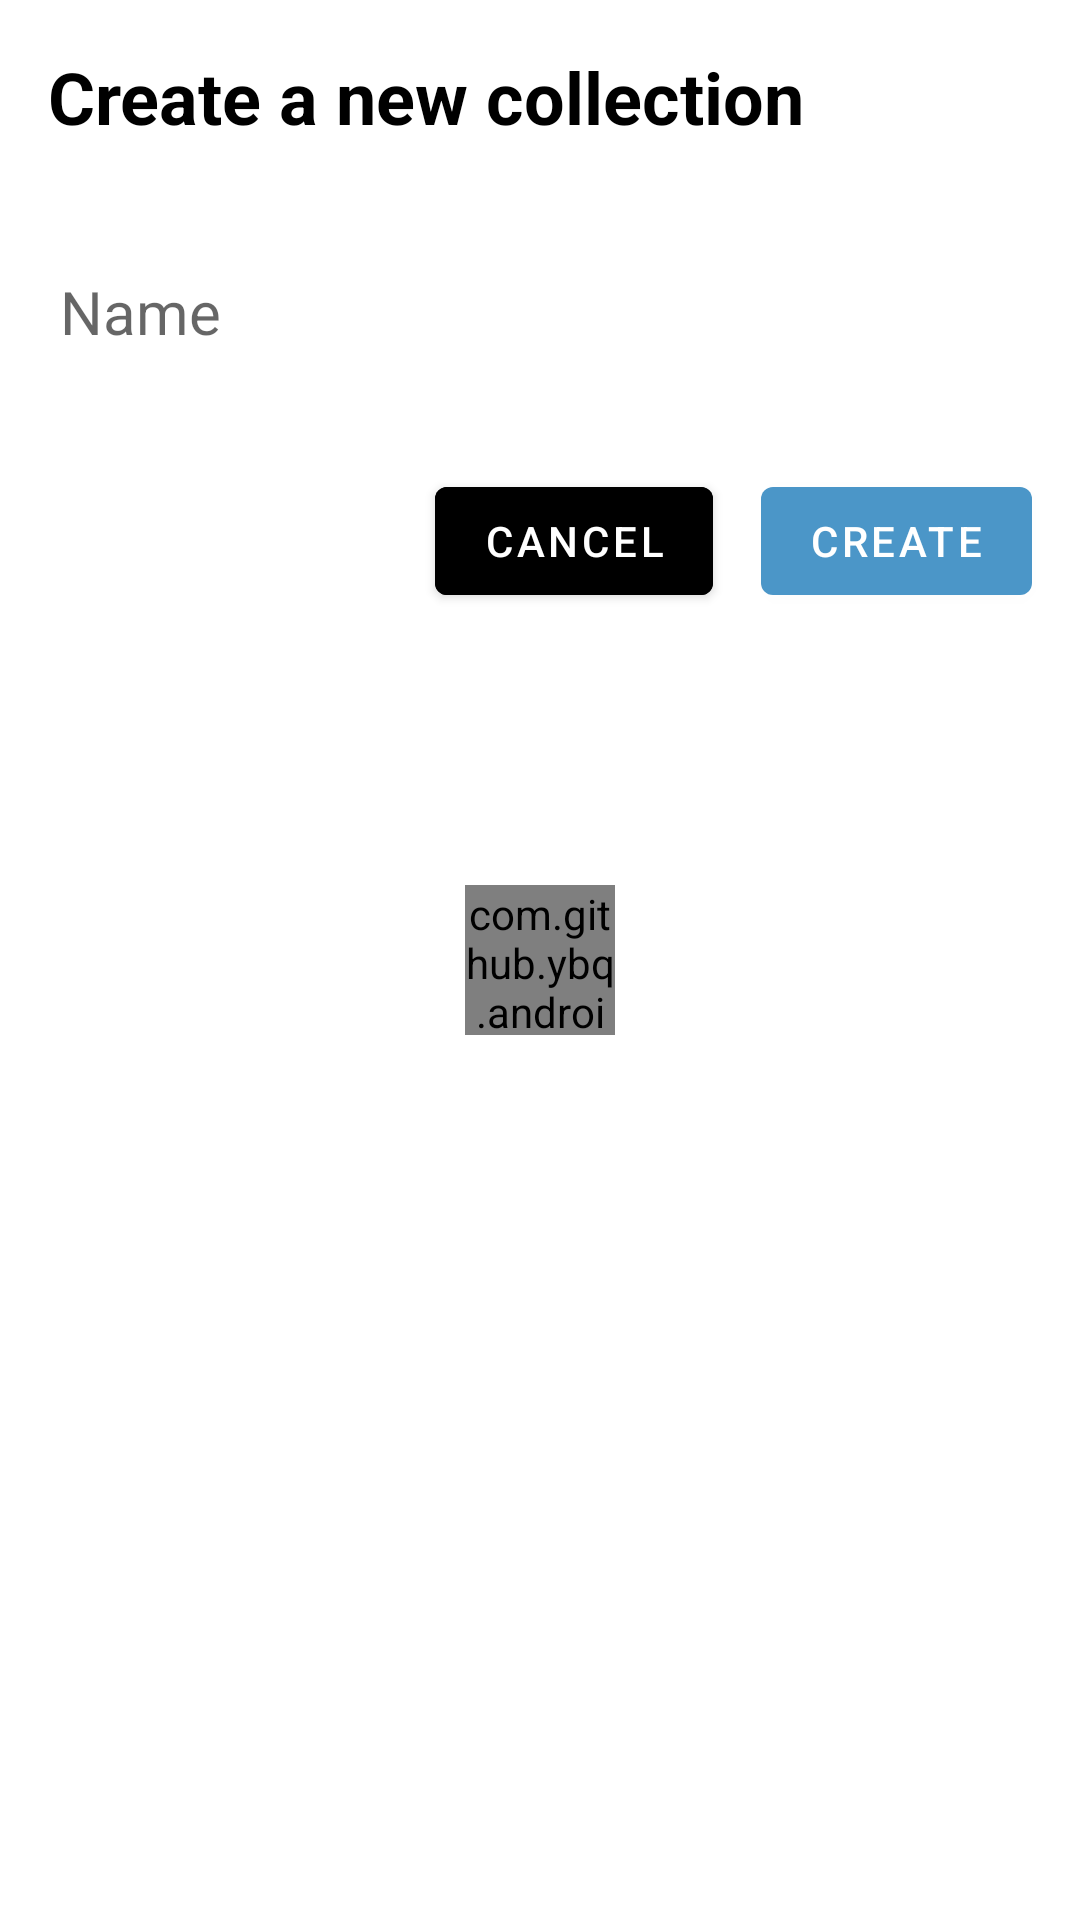

This screen was rendered from an Android layout file. Write that file and the resources it references.
<!-- AndroidManifest.xml: application theme AppTheme -->
<!-- res/layout/add_collection_alert.xml -->
<?xml version="1.0" encoding="utf-8"?>
<RelativeLayout xmlns:android="http://schemas.android.com/apk/res/android"
    android:layout_width="match_parent"
    android:layout_height="match_parent"
    xmlns:app="http://schemas.android.com/apk/res-auto">

    <com.github.ybq.android.spinkit.SpinKitView
        android:id="@+id/create_progress"
        android:layout_width="50dp"
        android:layout_height="50dp"
        style="@style/SpinKitView.Circle"
        android:layout_marginTop="32dp"
        android:layout_marginBottom="32dp"
        app:SpinKit_Color="@color/primaryColor"
        android:layout_centerInParent="true"/>

    <TextView
        android:id="@+id/create_title"
        android:layout_width="wrap_content"
        android:layout_height="wrap_content"
        android:text="@string/title_string_create_dialog"
        android:textColor="#000000"
        android:textSize="24sp"
        android:textStyle="bold"
        android:layout_margin="16dp"/>

    <EditText
        android:id="@+id/create_name"
        android:layout_width="match_parent"
        android:layout_height="wrap_content"
        android:hint="@string/name_create_dialog"
        android:textCursorDrawable="@null"
        android:inputType="text"
        android:maxLength="20"
        android:layout_margin="16dp"
        android:textSize="20sp"
        android:layout_below="@id/create_title" />

    <com.google.android.material.button.MaterialButton
        android:id="@+id/create_button"
        android:layout_width="wrap_content"
        android:layout_height="wrap_content"
        android:text="@string/create_create_dialog"
        android:layout_margin="16dp"
        android:layout_below="@id/create_name"
        android:layout_alignParentEnd="true" />

    <com.google.android.material.button.MaterialButton
        android:id="@+id/create_cancel"
        android:layout_width="wrap_content"
        android:layout_height="wrap_content"
        android:layout_marginTop="16dp"
        android:backgroundTint="#000000"
        android:layout_below="@id/create_name"
        android:layout_toStartOf="@id/create_button"
        android:text="@string/cancel_create_dialog"/>

</RelativeLayout>
<!-- resources referenced by this layout -->
<resources>
  <color name="primaryColor">#4b96c8</color>
  <string name="cancel_create_dialog">Cancel</string>
  <string name="create_create_dialog">Create</string>
  <string name="name_create_dialog">Name</string>
  <string name="title_string_create_dialog">Create a new collection</string>
  <style name="AppTheme" parent="Theme.MaterialComponents.Light.NoActionBar">
          
          <item name="colorPrimary">@color/primaryColor</item>
          <item name="colorPrimaryDark">@color/primaryDarkColor</item>
          <item name="colorAccent">@color/primaryTextColor</item>
          <item name="colorSecondary">@color/secondaryColor</item>
          <item name="android:textColorSecondary">@android:color/white</item>
      </style>
  <color name="primaryDarkColor">#4b96c8</color>
  <color name="primaryTextColor">#ffffff</color>
  <color name="secondaryColor">#90caf9</color>
</resources>
